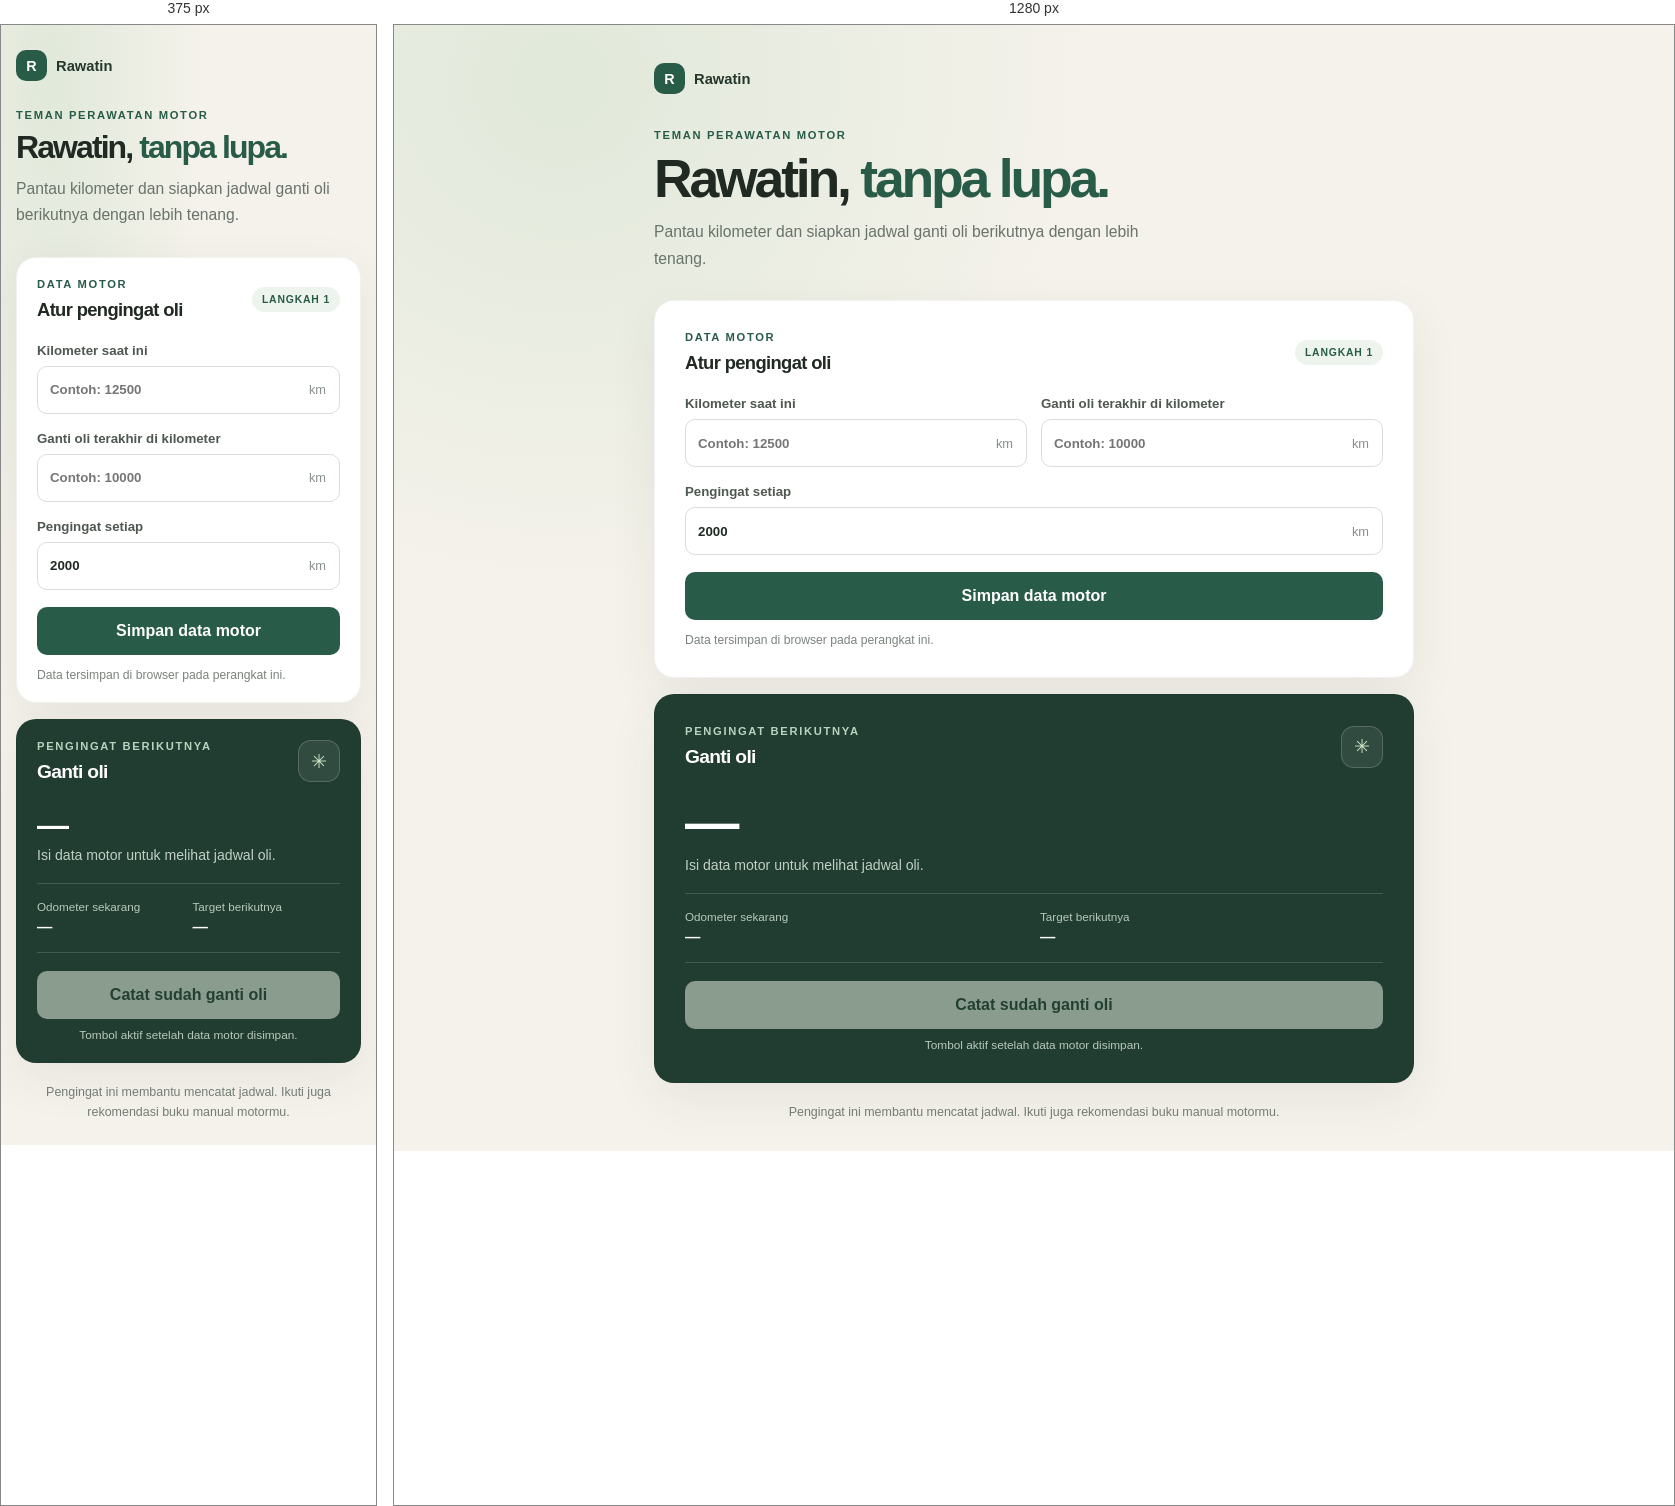
Rendered at 375 px and 1280 px, left to right.

<!-- file: index.html -->
<!doctype html>
<html lang="id">
  <head>
    <meta charset="utf-8" />
    <meta name="viewport" content="width=device-width, initial-scale=1" />
    <meta name="theme-color" content="#f5f2eb" />
    <title>Rawatin</title>
    <link rel="stylesheet" href="style.css" />
    <script src="script.js" defer></script>
  </head>
  <body>
    <main class="app-shell">
      <header class="page-header">
        <a class="brand" href="index.html" aria-label="Rawatin, beranda">
          <span class="brand-mark" aria-hidden="true">R</span>
          <span>Rawatin</span>
        </a>
        <p class="eyebrow">TEMAN PERAWATAN MOTOR</p>
        <h1>Rawatin, <span>tanpa lupa.</span></h1>
        <p class="intro">Pantau kilometer dan siapkan jadwal ganti oli berikutnya dengan lebih tenang.</p>
      </header>

      <section class="setup-card" aria-labelledby="setup-title">
        <div class="section-heading">
          <div>
            <p class="eyebrow">DATA MOTOR</p>
            <h2 id="setup-title">Atur pengingat oli</h2>
          </div>
          <span class="step-badge">LANGKAH 1</span>
        </div>

        <form id="motor-form" class="motor-form">
          <label class="field">
            <span>Kilometer saat ini</span>
            <span class="input-wrap">
              <input id="current-odometer" name="currentOdometer" type="number" min="0" step="1" inputmode="numeric" placeholder="Contoh: 12500" required />
              <span>km</span>
            </span>
          </label>

          <label class="field">
            <span>Ganti oli terakhir di kilometer</span>
            <span class="input-wrap">
              <input id="last-oil-odometer" name="lastOilOdometer" type="number" min="0" step="1" inputmode="numeric" placeholder="Contoh: 10000" required />
              <span>km</span>
            </span>
          </label>

          <label class="field">
            <span>Pengingat setiap</span>
            <span class="input-wrap">
              <input id="oil-interval" name="oilInterval" type="number" min="1" step="1" inputmode="numeric" value="2000" required />
              <span>km</span>
            </span>
          </label>

          <p class="form-error" id="form-error" role="alert" hidden></p>
          <button class="primary-button" type="submit">Simpan data motor</button>
        </form>
        <p class="privacy-note">Data tersimpan di browser pada perangkat ini.</p>
      </section>

      <section class="status-card" aria-labelledby="status-title">
        <div class="status-topline">
          <div>
            <p class="eyebrow">PENGINGAT BERIKUTNYA</p>
            <h2 id="status-title">Ganti oli</h2>
          </div>
          <span class="oil-icon" aria-hidden="true">✳</span>
        </div>

        <div class="reminder" id="reminder" aria-live="polite">
          <p class="reminder-value" id="reminder-value">—</p>
          <p class="reminder-caption" id="reminder-caption">Isi data motor untuk melihat jadwal oli.</p>
        </div>

        <div class="status-details">
          <div>
            <span>Odometer sekarang</span>
            <strong id="summary-current">—</strong>
          </div>
          <div>
            <span>Target berikutnya</span>
            <strong id="summary-next">—</strong>
          </div>
        </div>

        <button class="secondary-button" id="record-oil-change" type="button" disabled>
          Catat sudah ganti oli
        </button>
        <p class="action-hint" id="action-hint">Tombol aktif setelah data motor disimpan.</p>
      </section>

      <footer class="page-footer">
        <p>Pengingat ini membantu mencatat jadwal. Ikuti juga rekomendasi buku manual motormu.</p>
      </footer>
    </main>
  </body>
</html>


/* @media block from style.css */
@media (max-width: 560px) {
  body {
    padding: 25px 15px 22px;
  }

  .brand {
    margin-bottom: 28px;
  }

  .motor-form {
    grid-template-columns: 1fr;
  }

  .field:nth-of-type(3),
  .primary-button {
    grid-column: auto;
  }

  .status-details {
    gap: 8px;
  }
}